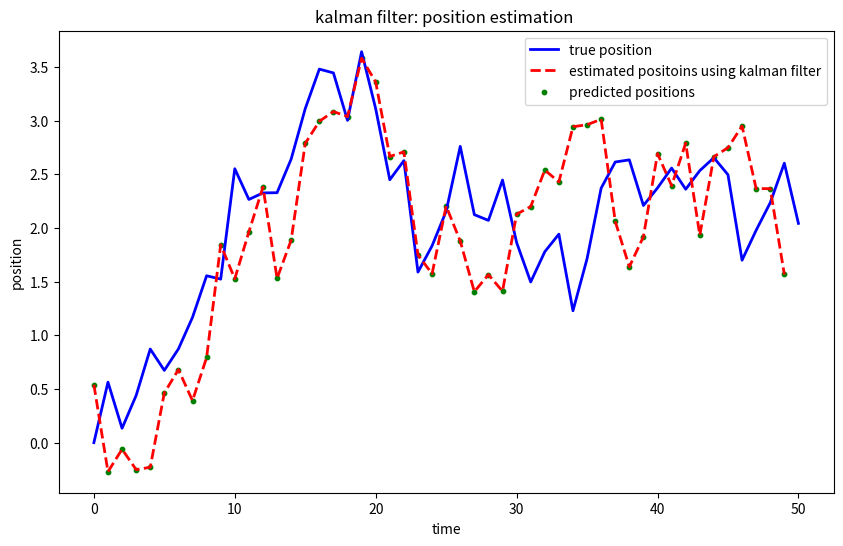

This chart was generated by the following Python code:
import numpy as np
import matplotlib.pyplot as plt



class Kalman_filter:
    def __init__(self,initial_state,initial_covariance,process_noise,measurement_noise):
        self.state=initial_state
        self.P=initial_covariance #P is the error covariance
        self.Q=process_noise
        self.R=measurement_noise
    def predict(self, F):
        self.state=[email redacted] #state transition
        self.P=F@self.P@F.T+self.Q
    def update(self,z,H):
        # measurement residual
        y=[email redacted]
        # innovation covariance
        S=H@self.P@H.T+self.R
        # kalman gain
        K=self.P@ H.T @np.linalg.inv(S)
        self.state=self.state+ K@y
        self.P=self.P-K@H@self.P

# testing it out
N=1000
num_steps=50
true_position=0
initial_state=np.array([0])
initial_covariance=np.array([[10]])

process_noise=np.array([[0.1]])
measurement_noise=np.array([[2]])
# measurment with white noise
def measurement_model(true_position):
    return true_position+np.random.normal(0,2)

def motion_model(state):
    return state+np.random.normal(0,0.5)

kf=Kalman_filter(initial_state,initial_covariance,process_noise,measurement_noise)

true_positions=[true_position]
estimated_positions=[]
predicted_positions=[]

for t in range(num_steps):
    true_position=motion_model(true_position)
    true_positions.append(true_position)
    F=np.array([[1]]) #Testing with simple motion model
    kf.predict(F)

    z=measurement_model(true_position)
    H=np.array([[1]]) #simple example. we are directly receiving position information
    kf.update(z,H)

    estimated_positions.append(kf.state[0])
    predicted_positions.append(kf.state[0])


# plotting
plt.figure(figsize=(10,6))
plt.plot(true_positions, label="true position", color="b", linestyle="-", linewidth=2)
plt.plot(estimated_positions,label="estimated positoins using kalman filter", color="r",linestyle="--",linewidth=2)
plt.scatter(range(num_steps),predicted_positions,color='g',s=10,label="predicted positions")
plt.xlabel('time')
plt.ylabel('position')
plt.title('kalman filter: position estimation ')
plt.legend()
plt.show()

